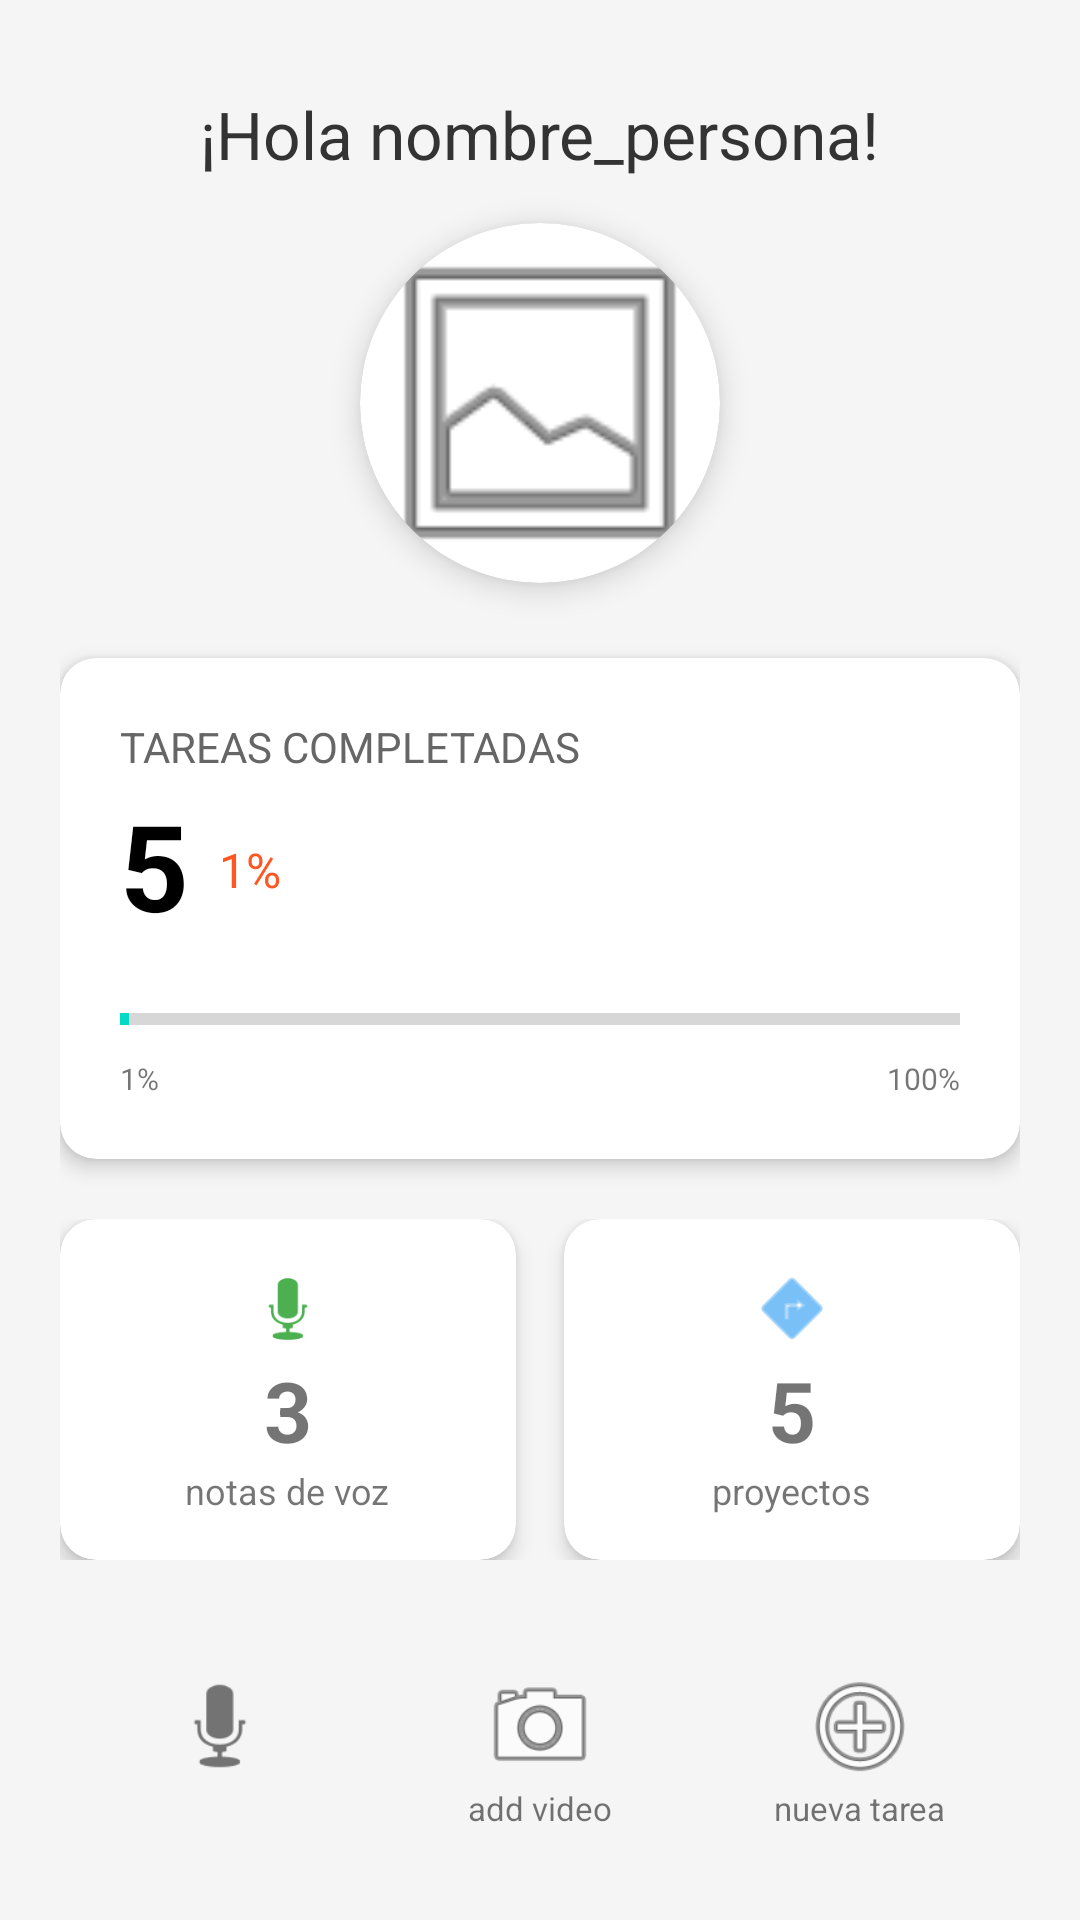

Layout XML and referenced resources for this Android screen:
<!-- AndroidManifest.xml: application theme Theme.Grupo7 -->
<!-- res/layout/fragment_profile.xml -->
<?xml version="1.0" encoding="utf-8"?>
<LinearLayout xmlns:android="http://schemas.android.com/apk/res/android"
    xmlns:app="http://schemas.android.com/apk/res-auto"
    android:layout_width="match_parent"
    android:layout_height="match_parent"
    android:orientation="vertical"
    android:gravity="top|center_horizontal"
    android:padding="20dp"
    android:background="#F5F5F5">

    <TextView
        android:id="@+id/tv_profile_title"
        android:layout_width="wrap_content"
        android:layout_height="wrap_content"
        android:layout_marginTop="10dp"
        android:text="¡Hola nombre_persona!"
        android:textSize="22sp"
        android:textColor="#333333" />

    <androidx.cardview.widget.CardView
        android:layout_width="120dp"
        android:layout_height="120dp"
        android:layout_marginTop="15dp"
        app:cardCornerRadius="60dp"
        app:cardElevation="6dp"
        android:layout_gravity="center">

        <ImageView
            android:id="@+id/iv_profile_picture"
            android:layout_width="match_parent"
            android:layout_height="match_parent"
            android:scaleType="centerCrop"
            android:src="@android:drawable/ic_menu_gallery" />
    </androidx.cardview.widget.CardView>


    <androidx.cardview.widget.CardView
        android:layout_width="match_parent"
        android:layout_height="wrap_content"
        android:layout_marginTop="25dp"
        app:cardCornerRadius="12dp"
        app:cardElevation="4dp">

        <LinearLayout
            android:layout_width="match_parent"
            android:layout_height="wrap_content"
            android:orientation="vertical"
            android:padding="20dp">

            <TextView
                android:layout_width="wrap_content"
                android:layout_height="wrap_content"
                android:text="tareas completadas"
                android:textAllCaps="true"
                android:textSize="14sp"
                android:textColor="#666666" />

            <LinearLayout
                android:layout_width="wrap_content"
                android:layout_height="wrap_content"
                android:orientation="horizontal"
                android:gravity="bottom"
                android:layout_marginTop="5dp">

                <TextView
                    android:id="@+id/tv_task_number"
                    android:layout_width="wrap_content"
                    android:layout_height="wrap_content"
                    android:text="5"
                    android:textSize="40sp"
                    android:textStyle="bold"
                    android:textColor="#000000" />

                <TextView
                    android:id="@+id/tv_task_percent"
                    android:layout_width="wrap_content"
                    android:layout_height="wrap_content"
                    android:layout_marginStart="10dp"
                    android:layout_marginBottom="8dp"
                    android:text="1%"
                    android:textSize="16sp"
                    android:textColor="#FF5722" />
            </LinearLayout>

            <ProgressBar
                android:id="@+id/pb_tasks"
                style="?android:attr/progressBarStyleHorizontal"
                android:layout_width="match_parent"
                android:layout_height="wrap_content"
                android:layout_marginTop="15dp"
                android:progress="1"
                android:max="100" />

            <RelativeLayout
                android:layout_width="match_parent"
                android:layout_height="wrap_content"
                android:layout_marginTop="5dp">
                <TextView
                    android:layout_width="wrap_content"
                    android:layout_height="wrap_content"
                    android:text="1%"
                    android:textSize="10sp"
                    android:layout_alignParentStart="true"/>
                <TextView
                    android:layout_width="wrap_content"
                    android:layout_height="wrap_content"
                    android:text="100%"
                    android:textSize="10sp"
                    android:layout_alignParentEnd="true"/>
            </RelativeLayout>
        </LinearLayout>
    </androidx.cardview.widget.CardView>

    <LinearLayout
        android:layout_width="match_parent"
        android:layout_height="wrap_content"
        android:layout_marginTop="20dp"
        android:orientation="horizontal"
        android:weightSum="2">

        <androidx.cardview.widget.CardView
            android:layout_width="0dp"
            android:layout_height="wrap_content"
            android:layout_weight="1"
            android:layout_marginEnd="8dp"
            app:cardCornerRadius="12dp"
            app:cardElevation="4dp">

            <LinearLayout
                android:layout_width="match_parent"
                android:layout_height="wrap_content"
                android:gravity="center"
                android:orientation="vertical"
                android:padding="15dp">
                <ImageView
                    android:layout_width="30dp"
                    android:layout_height="30dp"
                    android:src="@android:drawable/ic_btn_speak_now"
                    app:tint="#4CAF50" />
                <TextView
                    android:id="@+id/tv_voice_notes_count"
                    android:layout_width="wrap_content"
                    android:layout_height="wrap_content"
                    android:text="3"
                    android:textSize="28sp"
                    android:textStyle="bold" />
                <TextView
                    android:layout_width="wrap_content"
                    android:layout_height="wrap_content"
                    android:text="notas de voz"
                    android:textSize="12sp" />
            </LinearLayout>
        </androidx.cardview.widget.CardView>

        <androidx.cardview.widget.CardView
            android:layout_width="0dp"
            android:layout_height="wrap_content"
            android:layout_weight="1"
            android:layout_marginStart="8dp"
            app:cardCornerRadius="12dp"
            app:cardElevation="4dp">

            <LinearLayout
                android:layout_width="match_parent"
                android:layout_height="wrap_content"
                android:gravity="center"
                android:orientation="vertical"
                android:padding="15dp">
                <ImageView
                    android:layout_width="30dp"
                    android:layout_height="30dp"
                    android:src="@android:drawable/ic_menu_directions"
                    app:tint="#2196F3" />
                <TextView
                    android:id="@+id/tv_projects_count"
                    android:layout_width="wrap_content"
                    android:layout_height="wrap_content"
                    android:text="5"
                    android:textSize="28sp"
                    android:textStyle="bold" />
                <TextView
                    android:layout_width="wrap_content"
                    android:layout_height="wrap_content"
                    android:text="proyectos"
                    android:textSize="12sp" />
            </LinearLayout>
        </androidx.cardview.widget.CardView>
    </LinearLayout>

    <View
        android:layout_width="match_parent"
        android:layout_height="0dp"
        android:layout_weight="1" />

    <LinearLayout
        android:layout_width="match_parent"
        android:layout_height="wrap_content"
        android:layout_marginBottom="10dp"
        android:orientation="horizontal"
        android:weightSum="3">

        <LinearLayout
            android:layout_width="0dp"
            android:layout_height="wrap_content"
            android:layout_weight="1"
            android:gravity="center"
            android:orientation="vertical">
            <ImageView
                android:layout_width="40dp"
                android:layout_height="40dp"
                android:src="@android:drawable/ic_btn_speak_now" />
        </LinearLayout>

        <LinearLayout
            android:layout_width="0dp"
            android:layout_height="wrap_content"
            android:layout_weight="1"
            android:gravity="center"
            android:orientation="vertical">
            <ImageView
                android:layout_width="40dp"
                android:layout_height="40dp"
                android:src="@android:drawable/ic_menu_camera" />
            <TextView
                android:layout_width="wrap_content"
                android:layout_height="wrap_content"
                android:text="add video"
                android:textSize="11sp" />
        </LinearLayout>

        <LinearLayout
            android:layout_width="0dp"
            android:layout_height="wrap_content"
            android:layout_weight="1"
            android:gravity="center"
            android:orientation="vertical">
            <ImageView
                android:layout_width="40dp"
                android:layout_height="40dp"
                android:src="@android:drawable/ic_menu_add" />
            <TextView
                android:layout_width="wrap_content"
                android:layout_height="wrap_content"
                android:text="nueva tarea"
                android:textSize="11sp" />
        </LinearLayout>
    </LinearLayout>
</LinearLayout>
<!-- resources referenced by this layout -->
<resources>
  <style name="Theme.Grupo7" parent="Theme.MaterialComponents.DayNight.DarkActionBar">
          
          <item name="colorPrimary">@color/purple_500</item>
          <item name="colorPrimaryVariant">@color/purple_700</item>
          <item name="colorOnPrimary">@color/white</item>
          
          <item name="colorSecondary">@color/teal_200</item>
          <item name="colorSecondaryVariant">@color/teal_700</item>
          <item name="colorOnSecondary">@color/black</item>
          
          <item name="android:statusBarColor">?attr/colorPrimaryVariant</item>
          
      </style>
  <!-- not gathered from this repository: default colours our renderer supplied (Android Studio template values) -->
  <color name="purple_500">#FF6200EE</color>
  <color name="purple_700">#FF3700B3</color>
  <color name="teal_200">#FF03DAC5</color>
  <color name="teal_700">#FF018786</color>
  <color name="black">#FF000000</color>
  <color name="white">#FFFFFFFF</color>
</resources>
